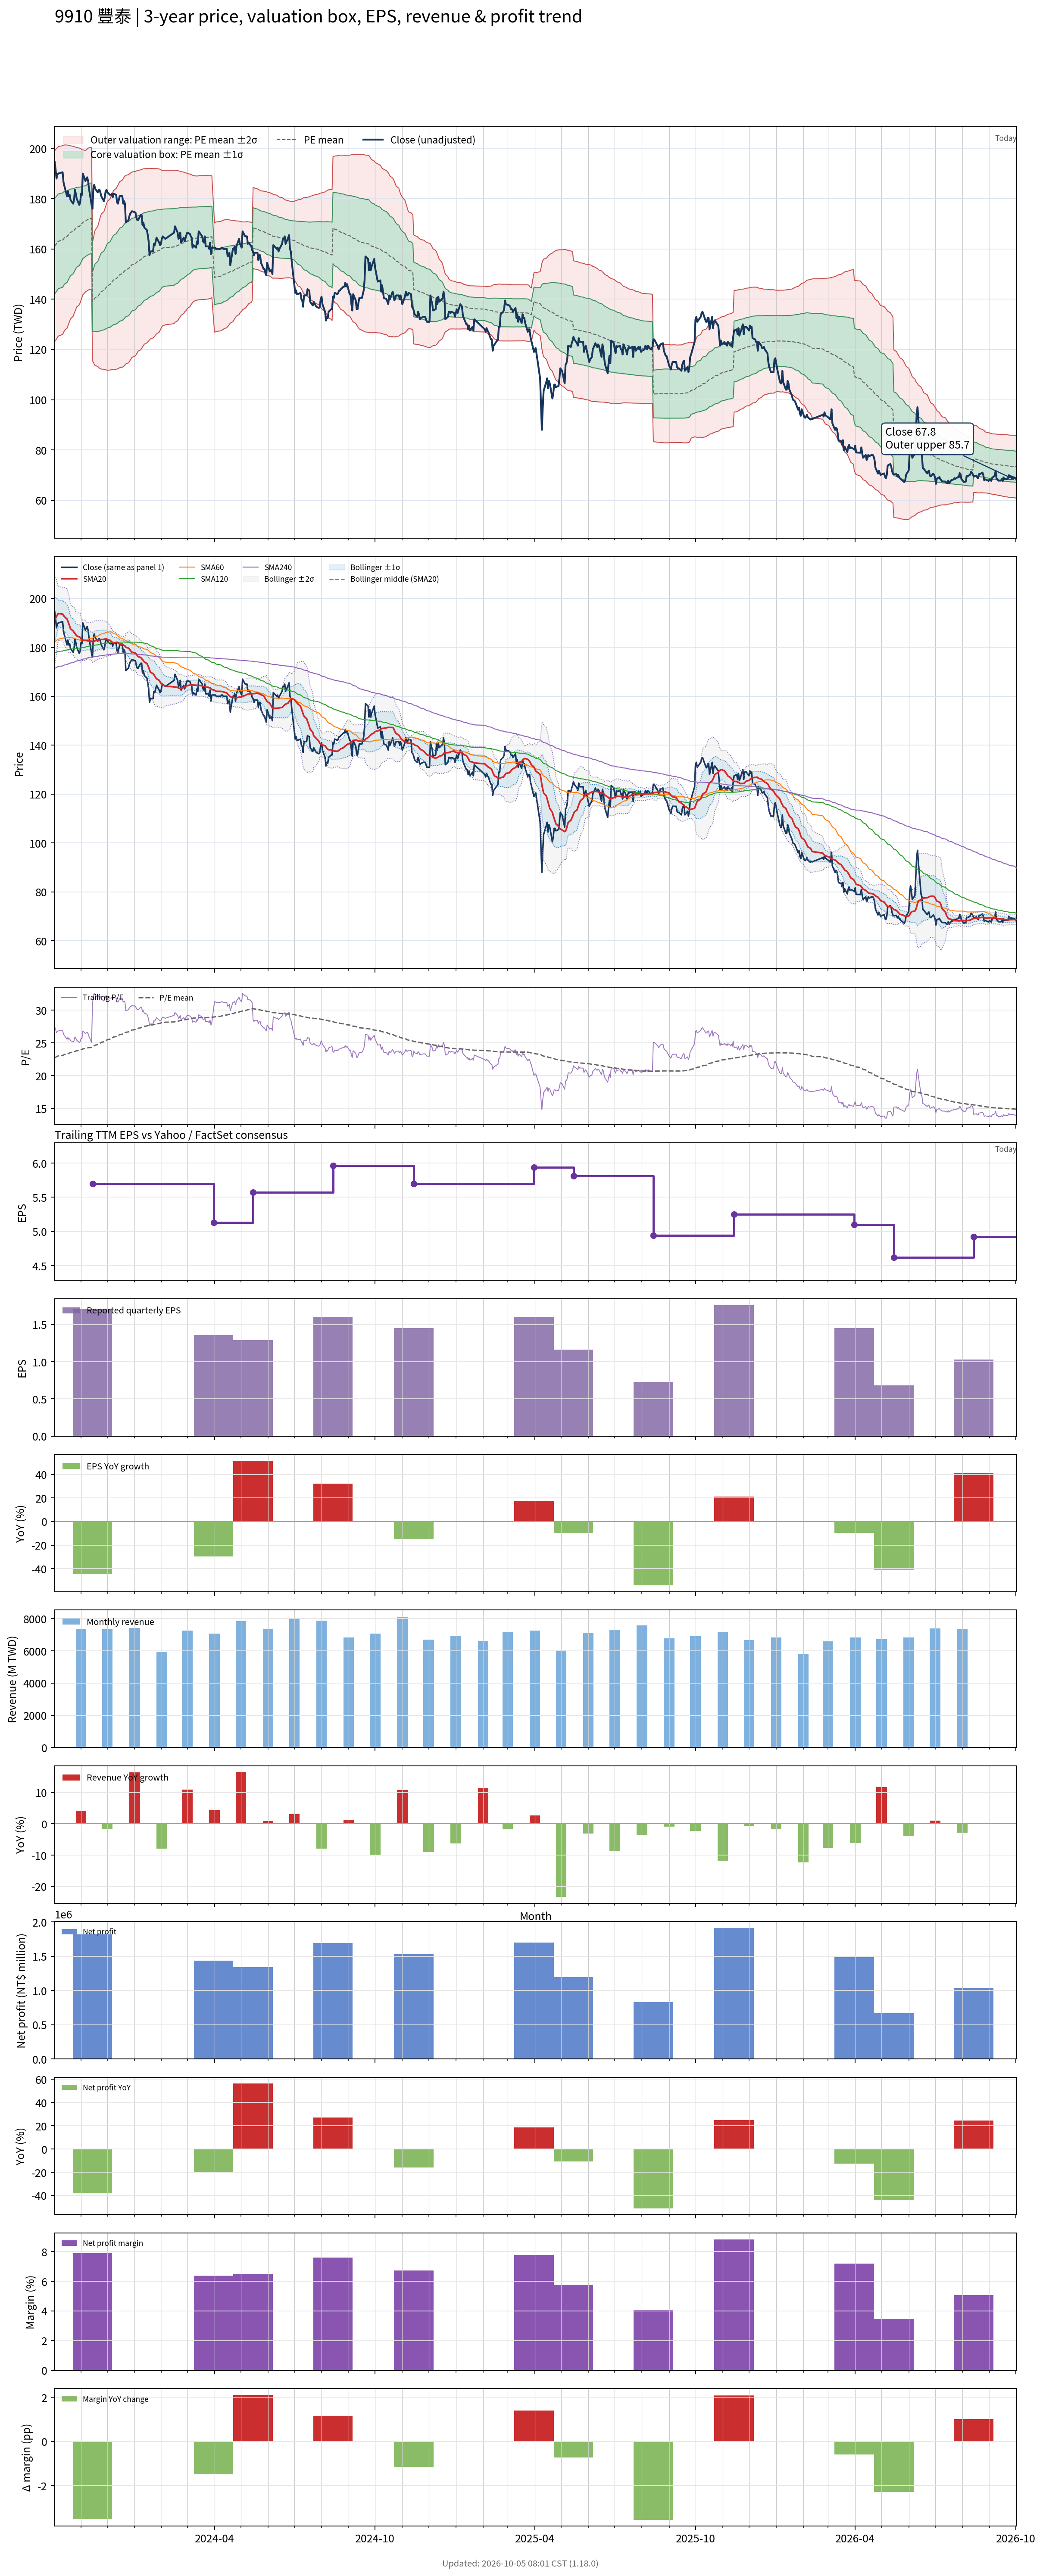

The data file committed next to this chart (first rows):
# chart-version: skill-stock-dynamic-val…
date, close, available_date, period_end, eps, ttm_eps, pe, pe_mean, pe_std, price_m2, price_m1, price_mean, price_p1, price_p2, forward_eps, forward_pe, forward_pe_mean, forward_pe_std, forward_price_m2, forward_price_m1, forward_price_mean, forward_price_p1, forward_price_p2, sma20
2023-10-02, 194.5, 2023-08-14, 2023-06-30, 1.21, 7.08, 27.47, 22.76, 2.677, 123.2, 142.2, 161.1, 180.1, 199, , , , , , , , , , 191.2
2023-10-03, 191.5, 2023-08-14, 2023-06-30, 1.21, 7.08, 27.05, 22.82, 2.681, 123.6, 142.6, 161.6, 180.6, 199.6, , , , , , , , , , 192
2023-10-04, 188, 2023-08-14, 2023-06-30, 1.21, 7.08, 26.55, 22.89, 2.676, 124.2, 143.1, 162.1, 181, 199.9, , , , , , , , , , 192.6
2023-10-05, 189.5, 2023-08-14, 2023-06-30, 1.21, 7.08, 26.77, 22.96, 2.667, 124.8, 143.7, 162.5, 181.4, 200.3, , , , , , , , , , 193.2
2023-10-06, 190, 2023-08-14, 2023-06-30, 1.21, 7.08, 26.84, 23.03, 2.662, 125.3, 144.2, 163, 181.9, 200.7, , , , , , , , , , 193.8
2023-10-11, 190.5, 2023-08-14, 2023-06-30, 1.21, 7.08, 26.91, 23.1, 2.652, 126, 144.7, 163.5, 182.3, 201.1, , , , , , , , , , 193.6
2023-10-12, 186.5, 2023-08-14, 2023-06-30, 1.21, 7.08, 26.34, 23.16, 2.634, 126.7, 145.3, 164, 182.6, 201.3, , , , , , , , , , 193.1
2023-10-13, 185, 2023-08-14, 2023-06-30, 1.21, 7.08, 26.13, 23.23, 2.607, 127.5, 146, 164.5, 182.9, 201.4, , , , , , , , , , 192.6
2023-10-16, 181, 2023-08-14, 2023-06-30, 1.21, 7.08, 25.56, 23.29, 2.574, 128.4, 146.7, 164.9, 183.1, 201.3, , , , , , , , , , 191.6
2023-10-17, 183, 2023-08-14, 2023-06-30, 1.21, 7.08, 25.85, 23.35, 2.541, 129.4, 147.4, 165.3, 183.3, 201.3, , , , , , , , , , 190.7
2023-10-18, 181, 2023-08-14, 2023-06-30, 1.21, 7.08, 25.56, 23.42, 2.503, 130.3, 148.1, 165.8, 183.5, 201.2, , , , , , , , , , 189.7
2023-10-19, 181.5, 2023-08-14, 2023-06-30, 1.21, 7.08, 25.64, 23.48, 2.467, 131.3, 148.8, 166.2, 183.7, 201.1, , , , , , , , , , 188.7
2023-10-20, 179.5, 2023-08-14, 2023-06-30, 1.21, 7.08, 25.35, 23.53, 2.431, 132.2, 149.4, 166.6, 183.8, 201, , , , , , , , , , 187.6
2023-10-23, 178, 2023-08-14, 2023-06-30, 1.21, 7.08, 25.14, 23.59, 2.39, 133.2, 150.1, 167, 183.9, 200.8, , , , , , , , , , 186.7
2023-10-24, 179.5, 2023-08-14, 2023-06-30, 1.21, 7.08, 25.35, 23.65, 2.349, 134.2, 150.8, 167.4, 184, 200.7, , , , , , , , , , 186.1
2023-10-25, 183.5, 2023-08-14, 2023-06-30, 1.21, 7.08, 25.92, 23.71, 2.314, 135.1, 151.5, 167.8, 184.2, 200.6, , , , , , , , , , 185.8
2023-10-26, 182, 2023-08-14, 2023-06-30, 1.21, 7.08, 25.71, 23.76, 2.278, 136, 152.1, 168.2, 184.4, 200.5, , , , , , , , , , 185.2
2023-10-27, 180, 2023-08-14, 2023-06-30, 1.21, 7.08, 25.42, 23.82, 2.241, 136.9, 152.8, 168.6, 184.5, 200.3, , , , , , , , , , 184.7
2023-10-30, 177.5, 2023-08-14, 2023-06-30, 1.21, 7.08, 25.07, 23.87, 2.202, 137.8, 153.4, 169, 184.6, 200.1, , , , , , , , , , 184.2
2023-10-31, 178.5, 2023-08-14, 2023-06-30, 1.21, 7.08, 25.21, 23.91, 2.165, 138.6, 154, 169.3, 184.6, 200, , , , , , , , , , 184
2023-11-01, 182, 2023-08-14, 2023-06-30, 1.21, 7.08, 25.71, 23.97, 2.123, 139.6, 154.7, 169.7, 184.7, 199.8, , , , , , , , , , 183.4
2023-11-02, 181.5, 2023-08-14, 2023-06-30, 1.21, 7.08, 25.64, 24.03, 2.076, 140.7, 155.4, 170.1, 184.8, 199.5, , , , , , , , , , 182.9
2023-11-03, 190, 2023-08-14, 2023-06-30, 1.21, 7.08, 26.84, 24.09, 2.037, 141.7, 156.2, 170.6, 185, 199.4, , , , , , , , , , 183
2023-11-06, 187, 2023-08-14, 2023-06-30, 1.21, 7.08, 26.41, 24.16, 1.989, 142.9, 156.9, 171, 185.1, 199.2, , , , , , , , , , 182.9
2023-11-07, 188, 2023-08-14, 2023-06-30, 1.21, 7.08, 26.55, 24.2, 1.989, 143.1, 157.2, 171.3, 185.4, 199.5, , , , , , , , , , 182.8
2023-11-08, 188.5, 2023-08-14, 2023-06-30, 1.21, 7.08, 26.62, 24.23, 1.994, 143.3, 157.4, 171.6, 185.7, 199.8, , , , , , , , , , 182.7
2023-11-09, 187, 2023-08-14, 2023-06-30, 1.21, 7.08, 26.41, 24.27, 1.996, 143.5, 157.7, 171.8, 185.9, 200.1, , , , , , , , , , 182.7
2023-11-10, 184, 2023-08-14, 2023-06-30, 1.21, 7.08, 25.99, 24.3, 1.994, 143.8, 157.9, 172, 186.1, 200.3, , , , , , , , , , 182.7
2023-11-13, 177.5, 2023-08-14, 2023-06-30, 1.21, 7.08, 25.07, 24.32, 1.989, 144, 158.1, 172.2, 186.2, 200.3, , , , , , , , , , 182.5
2023-11-14, 176, 2023-11-14, 2023-09-30, 1.71, 5.7, 30.88, 24.39, 2.06, 115.6, 127.3, 139.1, 150.8, 162.5, , , , , , , , , , 182.1
2023-11-15, 184, 2023-11-14, 2023-09-30, 1.71, 5.7, 32.28, 24.48, 2.169, 114.8, 127.2, 139.5, 151.9, 164.3, , , , , , , , , , 182.3
2023-11-16, 185.5, 2023-11-14, 2023-09-30, 1.71, 5.7, 32.54, 24.57, 2.275, 114.1, 127.1, 140.1, 153, 166, , , , , , , , , , 182.5
2023-11-17, 184, 2023-11-14, 2023-09-30, 1.71, 5.7, 32.28, 24.66, 2.365, 113.6, 127.1, 140.6, 154.1, 167.5, , , , , , , , , , 182.7
2023-11-20, 182.5, 2023-11-14, 2023-09-30, 1.71, 5.7, 32.02, 24.75, 2.442, 113.2, 127.1, 141.1, 155, 168.9, , , , , , , , , , 182.9
2023-11-21, 183.5, 2023-11-14, 2023-09-30, 1.71, 5.7, 32.19, 24.84, 2.518, 112.9, 127.2, 141.6, 155.9, 170.3, , , , , , , , , , 183.1
2023-11-22, 183.5, 2023-11-14, 2023-09-30, 1.71, 5.7, 32.19, 24.92, 2.59, 112.5, 127.3, 142.1, 156.8, 171.6, , , , , , , , , , 183.1
2023-11-23, 182.5, 2023-11-14, 2023-09-30, 1.71, 5.7, 32.02, 25.01, 2.653, 112.3, 127.4, 142.5, 157.7, 172.8, , , , , , , , , , 183.2
2023-11-24, 181, 2023-11-14, 2023-09-30, 1.71, 5.7, 31.75, 25.09, 2.707, 112.2, 127.6, 143, 158.5, 173.9, , , , , , , , , , 183.2
2023-11-27, 179, 2023-11-14, 2023-09-30, 1.71, 5.7, 31.4, 25.17, 2.75, 112.1, 127.8, 143.5, 159.2, 174.8, , , , , , , , , , 183.3
2023-11-28, 180.5, 2023-11-14, 2023-09-30, 1.71, 5.7, 31.67, 25.25, 2.798, 112, 128, 143.9, 159.9, 175.8, , , , , , , , , , 183.4
2023-11-29, 183, 2023-11-14, 2023-09-30, 1.71, 5.7, 32.11, 25.34, 2.851, 111.9, 128.2, 144.4, 160.7, 176.9, , , , , , , , , , 183.4
2023-11-30, 183.5, 2023-11-14, 2023-09-30, 1.71, 5.7, 32.19, 25.42, 2.904, 111.8, 128.3, 144.9, 161.4, 178, , , , , , , , , , 183.5
2023-12-01, 182.5, 2023-11-14, 2023-09-30, 1.71, 5.7, 32.02, 25.5, 2.947, 111.8, 128.6, 145.4, 162.2, 179, , , , , , , , , , 183.2
2023-12-04, 181.5, 2023-11-14, 2023-09-30, 1.71, 5.7, 31.84, 25.59, 2.986, 111.8, 128.8, 145.8, 162.9, 179.9, , , , , , , , , , 182.9
2023-12-05, 181.5, 2023-11-14, 2023-09-30, 1.71, 5.7, 31.84, 25.67, 3.02, 111.9, 129.1, 146.3, 163.5, 180.7, , , , , , , , , , 182.6
2023-12-06, 182, 2023-11-14, 2023-09-30, 1.71, 5.7, 31.93, 25.75, 3.056, 111.9, 129.4, 146.8, 164.2, 181.6, , , , , , , , , , 182.2
2023-12-07, 180.5, 2023-11-14, 2023-09-30, 1.71, 5.7, 31.67, 25.83, 3.085, 112.1, 129.6, 147.2, 164.8, 182.4, , , , , , , , , , 181.9
2023-12-08, 182, 2023-11-14, 2023-09-30, 1.71, 5.7, 31.93, 25.91, 3.122, 112.1, 129.9, 147.7, 165.5, 183.3, , , , , , , , , , 181.8
2023-12-11, 181.5, 2023-11-14, 2023-09-30, 1.71, 5.7, 31.84, 25.98, 3.155, 112.1, 130.1, 148.1, 166.1, 184.1, , , , , , , , , , 182
2023-12-12, 178.5, 2023-11-14, 2023-09-30, 1.71, 5.7, 31.32, 26.05, 3.182, 112.2, 130.3, 148.5, 166.6, 184.8, , , , , , , , , , 182.1
2023-12-13, 178, 2023-11-14, 2023-09-30, 1.71, 5.7, 31.23, 26.12, 3.204, 112.3, 130.6, 148.9, 167.1, 185.4, , , , , , , , , , 181.8
2023-12-14, 179.5, 2023-11-14, 2023-09-30, 1.71, 5.7, 31.49, 26.19, 3.225, 112.5, 130.9, 149.3, 167.7, 186.1, , , , , , , , , , 181.5
2023-12-15, 181, 2023-11-14, 2023-09-30, 1.71, 5.7, 31.75, 26.27, 3.246, 112.7, 131.2, 149.7, 168.2, 186.7, , , , , , , , , , 181.4
2023-12-18, 181, 2023-11-14, 2023-09-30, 1.71, 5.7, 31.75, 26.35, 3.266, 112.9, 131.6, 150.2, 168.8, 187.4, , , , , , , , , , 181.3
2023-12-19, 178, 2023-11-14, 2023-09-30, 1.71, 5.7, 31.23, 26.42, 3.278, 113.2, 131.9, 150.6, 169.3, 188, , , , , , , , , , 181
2023-12-20, 179, 2023-11-14, 2023-09-30, 1.71, 5.7, 31.4, 26.49, 3.292, 113.5, 132.2, 151, 169.8, 188.5, , , , , , , , , , 180.8
2023-12-21, 178, 2023-11-14, 2023-09-30, 1.71, 5.7, 31.23, 26.56, 3.298, 113.8, 132.6, 151.4, 170.2, 189, , , , , , , , , , 180.6
2023-12-22, 170.5, 2023-11-14, 2023-09-30, 1.71, 5.7, 29.91, 26.63, 3.291, 114.3, 133, 151.8, 170.5, 189.3, , , , , , , , , , 180.1
2023-12-25, 171.5, 2023-11-14, 2023-09-30, 1.71, 5.7, 30.09, 26.69, 3.284, 114.7, 133.4, 152.1, 170.8, 189.6, , , , , , , , , , 179.7
... 670 more rows
